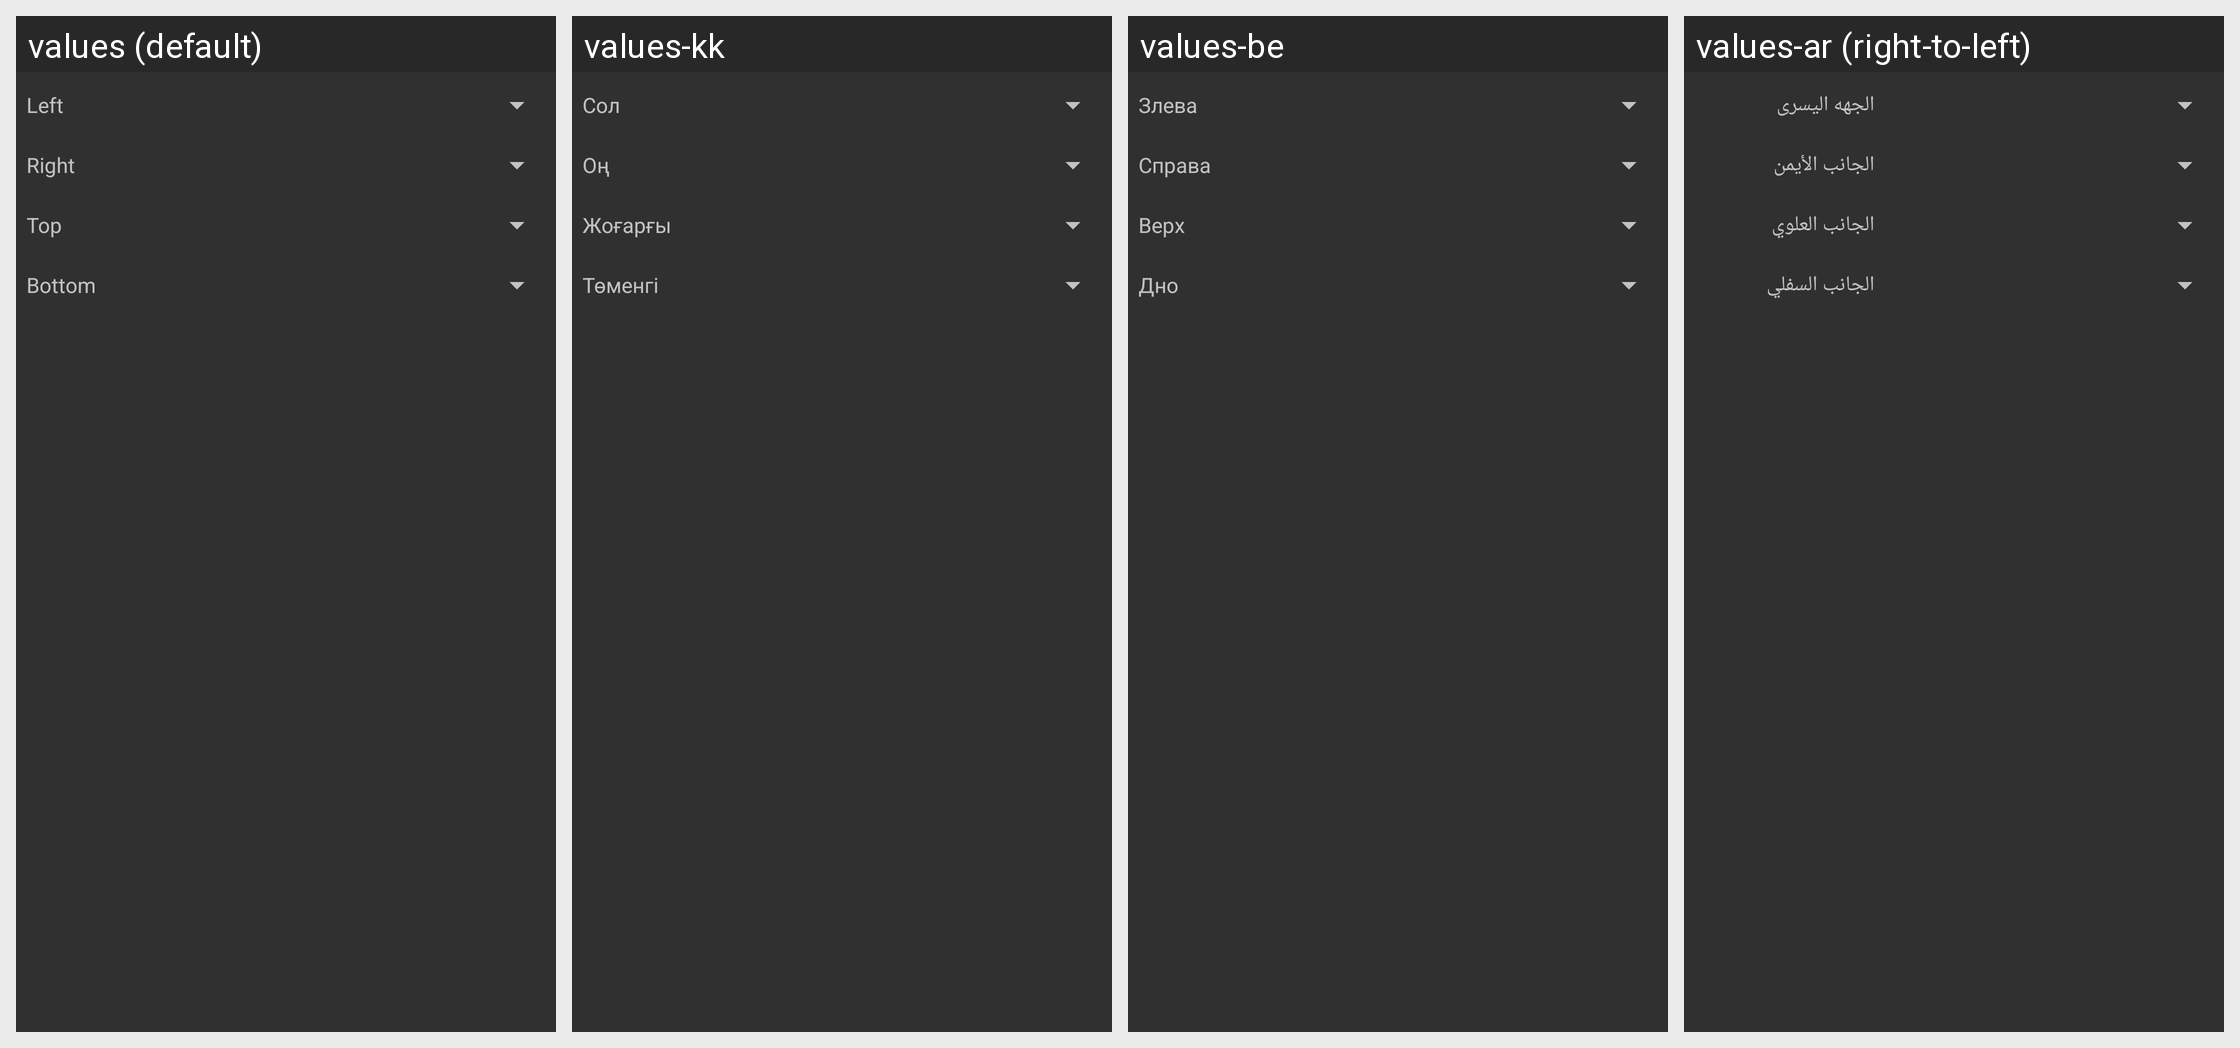

Translations of the strings shown on this Android screen, per locale in the grid:
Android screen res/layout/dialog_tap_zone.xml rendered under 4 locales, left to right: values (default), values-kk, values-be, values-ar (right-to-left). Device: Nexus 5 (rendered at 1080×1920; each locale shown at half size, 540×960, under a caption strip naming it); theme StyledIndicatorsBlack.
Other locales in the repository, not shown: values-bg, values-ca, values-cs, values-de, values-el, values-es, values-eu, values-fa, values-fi, values-fr, values-ga, values-gl, values-he, values-hi, values-hu, values-id, values-it, values-iw, values-ja, values-ko, values-la, values-lt, values-ml, values-nl, values-no, values-pl, values-pt, values-ro, values-ru, values-sc, values-sk, values-sv, values-sw, values-ta, values-th, values-tr, values-uk, values-vi, values-zh-rCN, values-zh-rTW.
Strings drawn on this screen, with the default value and each locale's value (text and hints the layout hard-codes, and strings that could not be matched under every locale, appear in the picture but are not listed):

left_side
  values: Left
  values-kk: Сол
  values-be: Злева
  values-ar: الجهه اليسرى

right_side
  values: Right
  values-kk: Оң
  values-be: Справа
  values-ar: الجانب الأيمن

top_side
  values: Top
  values-kk: Жоғарғы
  values-be: Верх
  values-ar: الجانب العلوي

bottom_side
  values: Bottom
  values-kk: Төменгі
  values-be: Дно
  values-ar: الجانب السفلي
